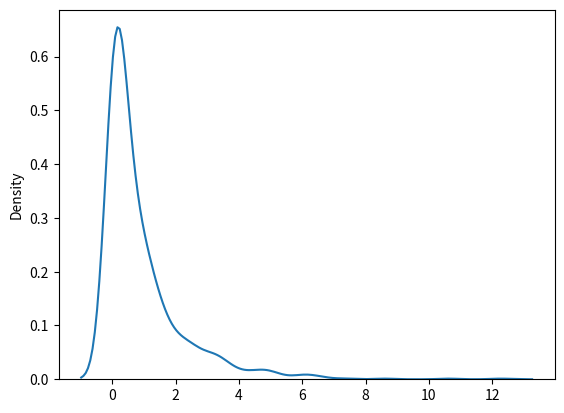

Write Python code to recreate this figure.
import matplotlib.pyplot as plt
import seaborn as sns
from numpy import random
print('Numpy')
print()

# Chi Square distribution is used as a basis to verify the hypothesis.

# It has two parameters:
# df - (degree of freedom).
# size - The shape of the returned array.

# Draw out a sample for chi squared distribution with
# degree of freedom 2 with size 2x3:
x = random.chisquare(df=2, size=(2, 3))
print(x)

# Visualization of Chi Square Distribution
sns.distplot(random.chisquare(df=1, size=1000), hist=False)
plt.show()
